12-way image classification set "pics" from GitHub (jgmeyerucsd/drug-class); label vocabulary: anti-infective, anti-inflammatory, antineoplastic, cardio, cns, dermatologic, gastrointestinal, hematologic, lipid regulating, reproductive control, respiratory system, urological.

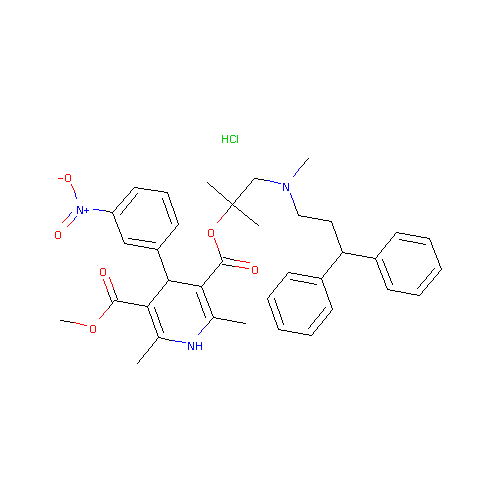
Label: cardio

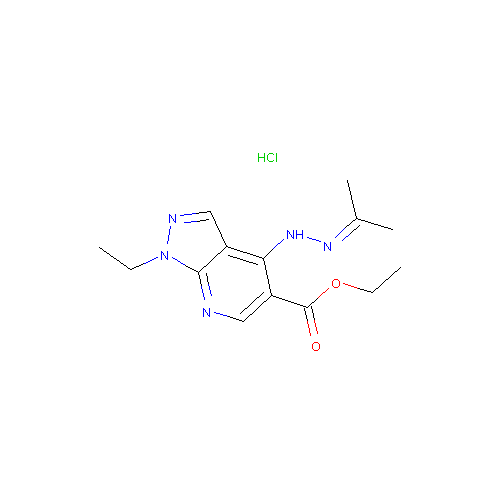
Label: cns

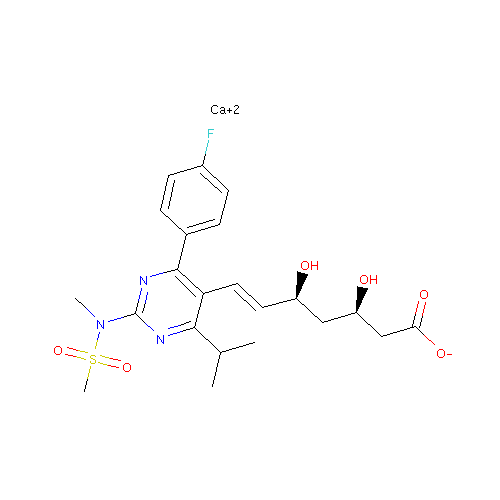
Label: lipid regulating

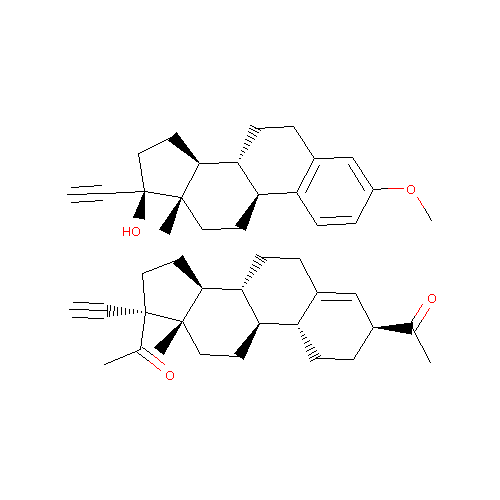
Label: reproductive control

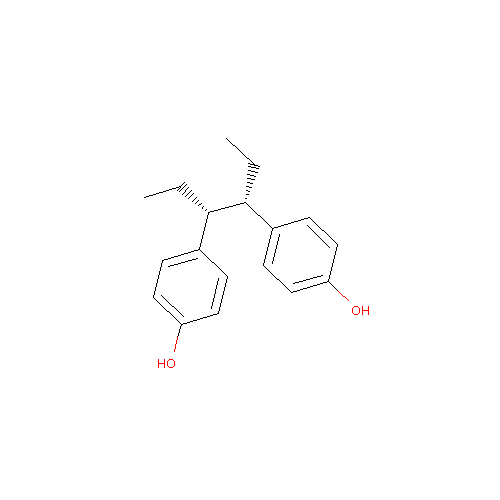
Label: antineoplastic

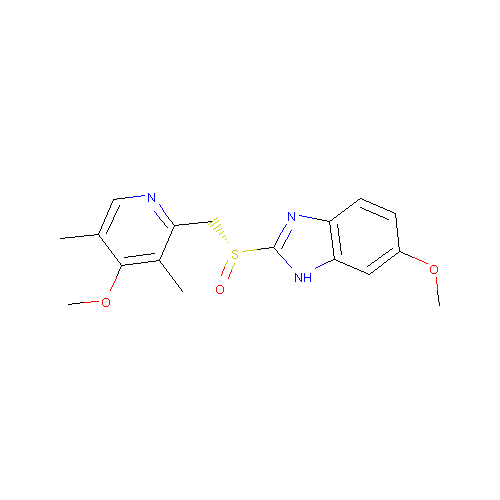
Label: gastrointestinal
